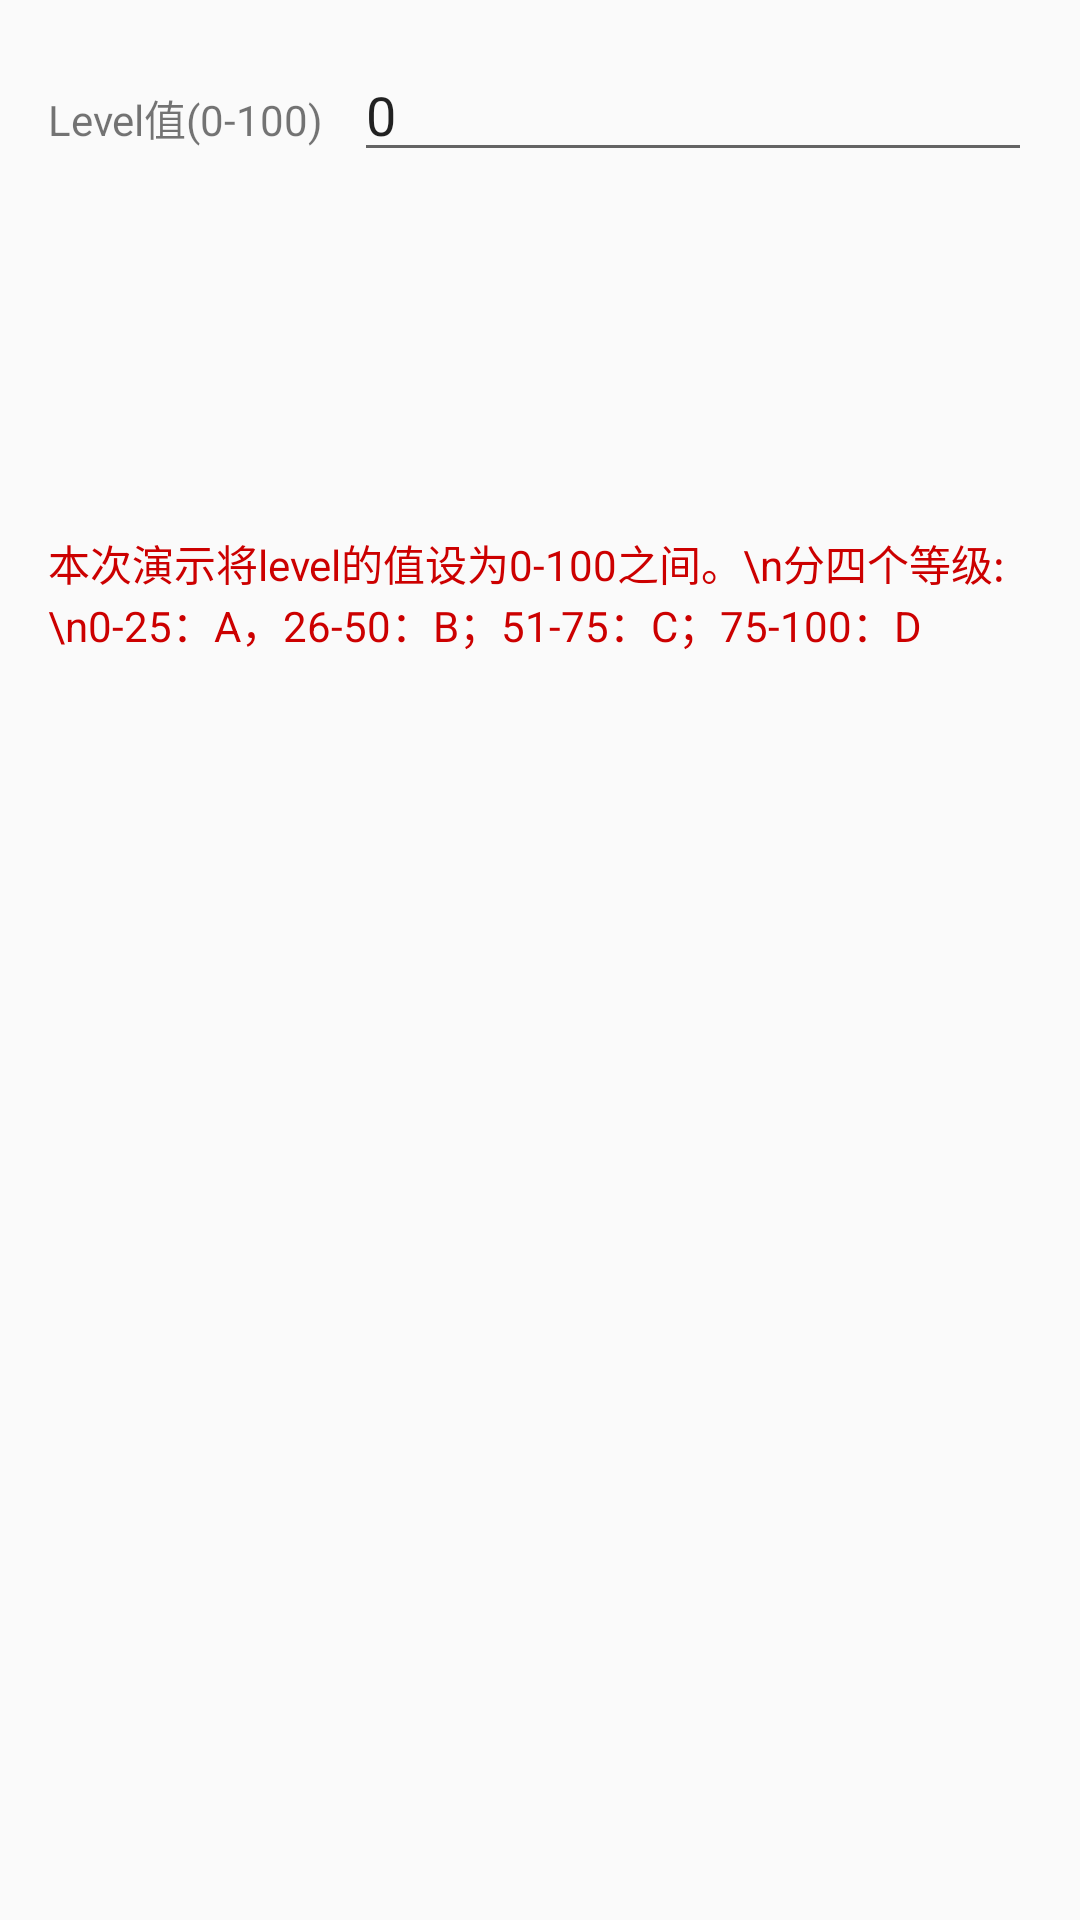

This screen was rendered from an Android layout file. Write that file and the resources it references.
<!-- AndroidManifest.xml: application theme AppTheme -->
<!-- res/layout/activity_level.xml -->
<?xml version="1.0" encoding="utf-8"?>
<LinearLayout xmlns:android="http://schemas.android.com/apk/res/android"
              android:layout_width="match_parent"
              android:layout_height="match_parent"
              android:orientation="vertical"
              android:padding="@dimen/activity_vertical_margin">

    <LinearLayout
        android:layout_width="match_parent"
        android:layout_height="wrap_content"
        android:orientation="horizontal">

        <TextView
            android:layout_width="wrap_content"
            android:layout_height="wrap_content"
            android:text="@string/level_hint"/>

        <EditText
            android:id="@+id/id_et_level"
            android:layout_width="match_parent"
            android:layout_height="wrap_content"
            android:layout_marginLeft="@dimen/activity_main_margin"
            android:inputType="number"
            android:text="0"/>
    </LinearLayout>

    <ImageView
        android:id="@+id/id_iv_level"
        android:layout_width="60dp"
        android:layout_height="60dp"
        android:layout_gravity="center_horizontal"
        android:layout_marginTop="30dp"
        android:src="@drawable/level_pic"/>

    <TextView
        android:layout_width="match_parent"
        android:layout_height="wrap_content"
        android:layout_marginTop="30dp"
        android:text="@string/level_description"
        android:textColor="@android:color/holo_red_dark"/>

</LinearLayout>
<!-- resources referenced by this layout -->
<resources>
  <dimen name="activity_main_margin">10dp</dimen>
  <dimen name="activity_vertical_margin">16dp</dimen>
  <!-- drawable level_pic (drawable) -->
  <?xml version="1.0" encoding="utf-8"?>
  <level-list xmlns:android="http://schemas.android.com/apk/res/android">
  
      <item
          android:drawable="@drawable/shape_black"
          android:maxLevel="25"
          android:minLevel="0"/>
  
      <item
          android:drawable="@drawable/shape_oval"
          android:maxLevel="50"
          android:minLevel="26"/>
  
      <item
          android:drawable="@drawable/shape_rectangle"
          android:maxLevel="75"
          android:minLevel="51"/>
  
      <item
          android:drawable="@drawable/shape_ring"
          android:maxLevel="100"
          android:minLevel="76"/>
  
  </level-list>
  <string name="level_description">本次演示将level的值设为0-100之间。\\n分四个等级:\\n0-25：A，26-50：B；51-75：C；75-100：D</string>
  <string name="level_hint">Level值(0-100)</string>
  <style name="AppTheme" parent="Theme.AppCompat.DayNight.DarkActionBar">
          
          <item name="colorPrimary">@color/colorPrimary</item>
          <item name="colorPrimaryDark">@color/colorPrimaryDark</item>
          <item name="colorAccent">@color/colorAccent</item>
      </style>
  <!-- drawable shape_black (drawable) -->
  <?xml version="1.0" encoding="utf-8"?>
  <shape xmlns:android="http://schemas.android.com/apk/res/android">
      <solid android:color="@android:color/black"/>
      <padding
          android:bottom="@dimen/activity_main_margin"
          android:left="@dimen/activity_main_margin"
          android:right="@dimen/activity_main_margin"
          android:top="@dimen/activity_main_margin"/>
  </shape>
  <!-- drawable shape_oval (drawable) -->
  <?xml version="1.0" encoding="utf-8"?>
  <shape
      xmlns:android="http://schemas.android.com/apk/res/android"
      android:shape="oval">
  
      <size
          android:width="100dp"
          android:height="100dp"/>
  
      <gradient
          android:centerX="0.5"
          android:centerY="0.5"
          android:endColor="@color/colorPrimary"
          android:startColor="@color/colorAccent"
          android:type="sweep"/>
  </shape>
  <!-- drawable shape_ring (drawable) -->
  <?xml version="1.0" encoding="utf-8"?>
  <shape
      xmlns:android="http://schemas.android.com/apk/res/android"
      android:shape="ring"
      android:thickness="10dp"
      android:useLevel="false">
  
      <solid android:color="@color/colorAccent"/>
  </shape>
  <!-- not gathered from this repository: default colours our renderer supplied (Android Studio template values) -->
  <color name="colorPrimary">#FF6200EE</color>
  <color name="colorPrimaryDark">#FF3700B3</color>
  <color name="colorAccent">#FF03DAC5</color>
</resources>
